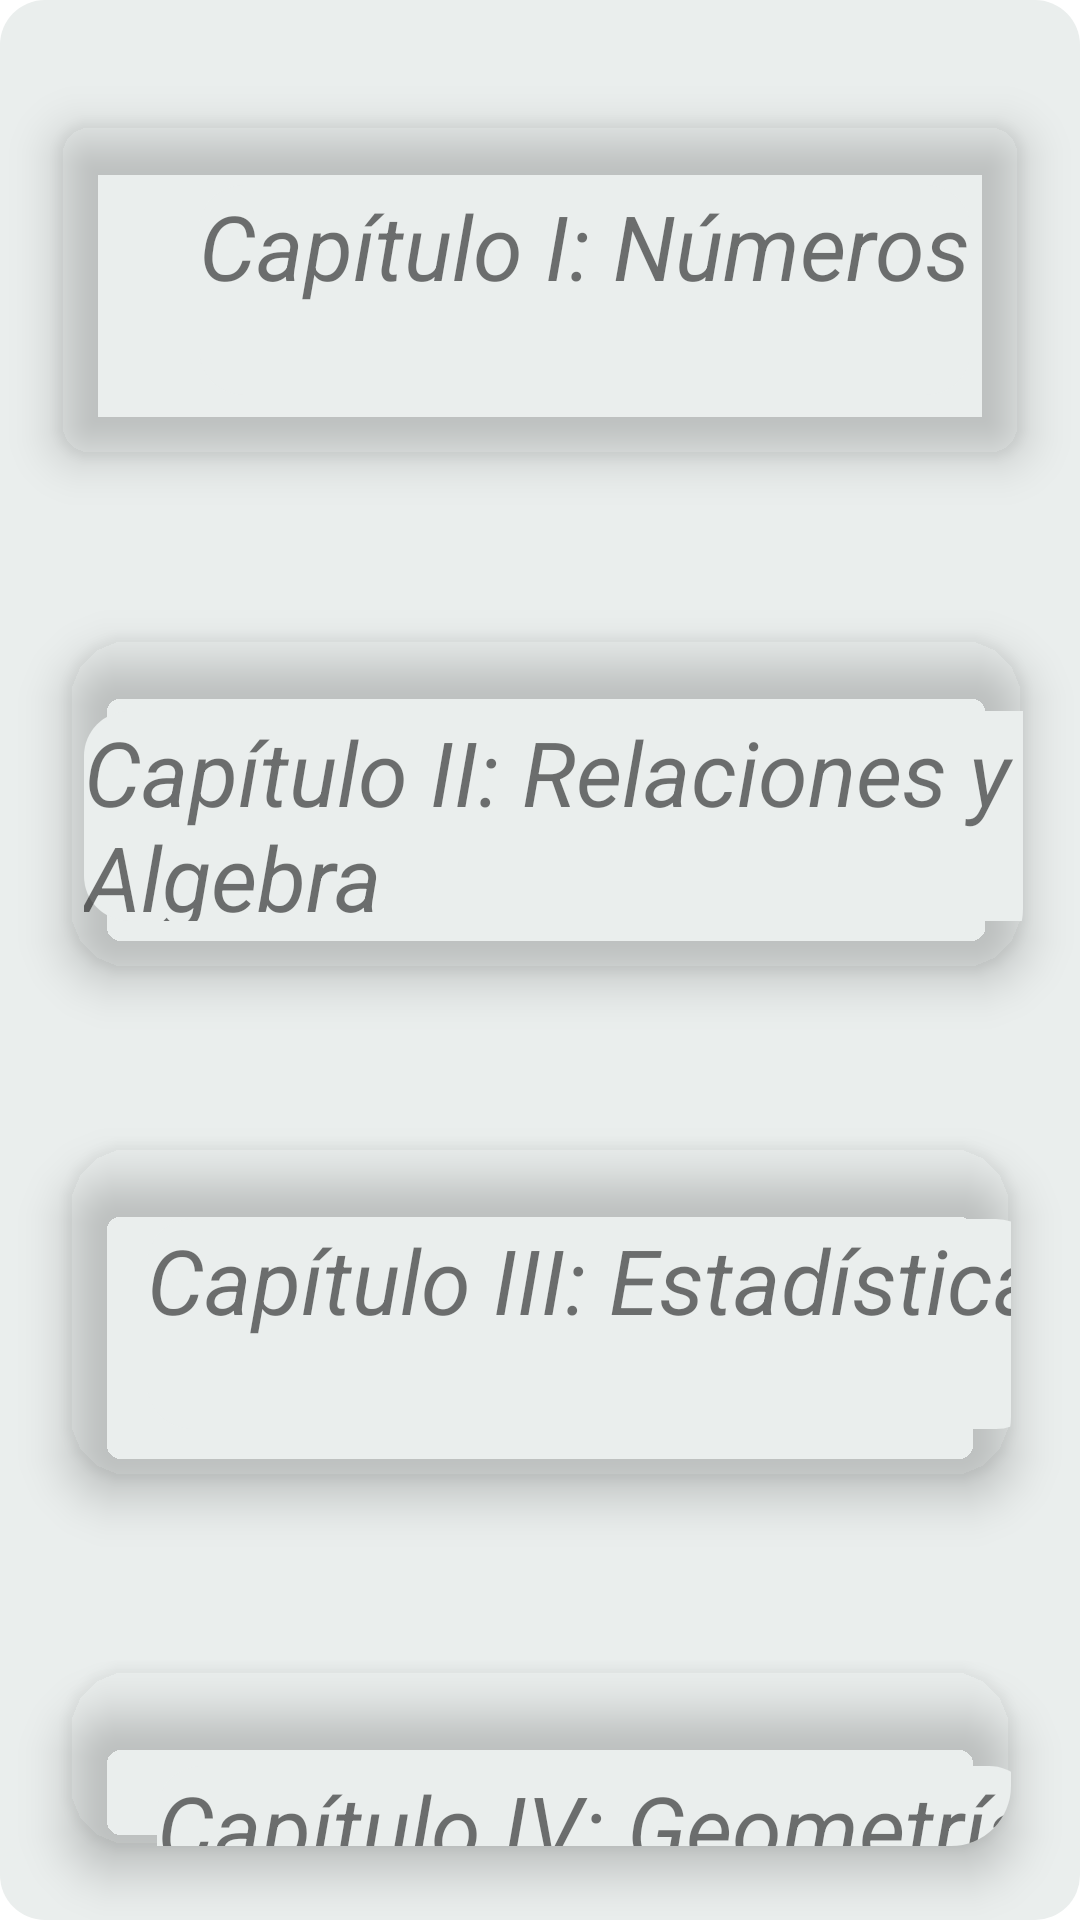

Here is an Android app screen rendered from its layout file. Give the layout XML and the strings, colors and styles it references.
<!-- AndroidManifest.xml: application theme Theme.ElprofeAdonis -->
<!-- res/layout/activity_view_atracciones2.xml -->
<?xml version="1.0" encoding="utf-8"?>
<LinearLayout xmlns:android="http://schemas.android.com/apk/res/android"
    xmlns:tools="http://schemas.android.com/tools"
    android:layout_width="match_parent"
    xmlns:app="http://schemas.android.com/apk/res-auto"
    android:orientation="vertical"
    android:background="@drawable/color_temas"
    android:layout_height="wrap_content"
    tools:context=".recyclerMenu.RecyclerActivity">


    <androidx.cardview.widget.CardView
        android:id="@+id/recycler_view_trimestres"
        android:layout_width="match_parent"
        android:layout_height="wrap_content"
        android:layout_marginTop="25dp"
        android:layout_marginBottom="5dp"
        android:layout_marginStart="8dp"
        android:layout_marginEnd="8dp"
        android:orientation="vertical"
        android:background="@drawable/color_temas"
        app:cardBackgroundColor="@android:color/transparent"
        app:cardCornerRadius="10dp"
        app:cardElevation="9dp"
        app:cardUseCompatPadding="true"
        app:layout_constraintBottom_toBottomOf="parent"
        app:layout_constraintEnd_toEndOf="parent"
        app:layout_constraintStart_toStartOf="parent"
        app:layout_constraintTop_toTopOf="parent">

        <androidx.constraintlayout.widget.ConstraintLayout
            android:layout_width="350dp"
            android:layout_height="110dp"
            android:onClick="Mensaje"
            android:paddingLeft="1dp"
            android:paddingRight="1dp">

            <TextView
                android:id="@+id/texTrimetreSetimo"
                android:layout_width="wrap_content"
                android:layout_height="70dp"
                android:layout_alignParentStart="true"
                android:layout_alignParentLeft="true"
                android:layout_centerVertical="true"
                android:layout_marginStart="4dp"
                android:layout_marginTop="20dp"
                android:background="@drawable/color_temas"
                android:text="@string/nav_I_Trimestre"
                android:textSize="30dp"
                android:textStyle="italic"
                app:layout_constraintEnd_toEndOf="parent"
                app:layout_constraintHorizontal_bias="0.477"
                app:layout_constraintStart_toStartOf="parent"
                app:layout_constraintTop_toTopOf="parent" />
        </androidx.constraintlayout.widget.ConstraintLayout>
    </androidx.cardview.widget.CardView>

    <androidx.cardview.widget.CardView
        android:id="@+id/presentacion2"
        android:layout_width="match_parent"
        android:layout_height="wrap_content"
        android:layout_marginStart="8dp"
        android:layout_marginTop="20dp"
        android:layout_marginEnd="4dp"
        android:layout_marginBottom="0dp"
        android:background="@drawable/color_temas"
        android:orientation="vertical"
        app:cardBackgroundColor="@android:color/transparent"
        app:cardCornerRadius="20dp"
        app:cardElevation="9dp"
        app:cardUseCompatPadding="true"
        app:layout_constraintBottom_toBottomOf="parent"
        app:layout_constraintEnd_toEndOf="parent"
        app:layout_constraintStart_toStartOf="parent"
        app:layout_constraintTop_toTopOf="parent">

        <androidx.constraintlayout.widget.ConstraintLayout
            android:layout_width="360dp"
            android:layout_height="110dp"
            android:onClick="Mensaje1"
            android:paddingLeft="1dp"
            android:paddingRight="1dp"
            tools:ignore="OnClick">

            <TextView
                android:id="@+id/texTrimetreSetimo3"
                android:layout_width="wrap_content"
                android:layout_height="70dp"
                android:layout_alignParentStart="true"
                android:layout_alignParentLeft="true"
                android:layout_centerVertical="true"
                android:layout_marginStart="4dp"
                android:layout_marginTop="24dp"
                android:background="@drawable/color_temas"
                android:text="@string/nav_II_Trimestre"
                android:textSize="30dp"
                android:textStyle="italic"
                app:layout_constraintEnd_toEndOf="parent"
                app:layout_constraintHorizontal_bias="0.0"
                app:layout_constraintStart_toStartOf="parent"
                app:layout_constraintTop_toTopOf="parent" />
        </androidx.constraintlayout.widget.ConstraintLayout>
    </androidx.cardview.widget.CardView>

    <androidx.cardview.widget.CardView
        android:id="@+id/presentacion3"
        android:layout_width="match_parent"
        android:layout_height="wrap_content"
        android:layout_marginTop="20dp"
        android:layout_marginBottom="5dp"
        android:layout_marginStart="8dp"
        android:layout_marginEnd="8dp"
        android:orientation="vertical"
        android:background="@drawable/color_temas"
        app:cardBackgroundColor="@android:color/transparent"
        app:cardCornerRadius="20dp"
        app:cardElevation="9dp"
        app:cardUseCompatPadding="true"
        app:layout_constraintBottom_toBottomOf="parent"
        app:layout_constraintEnd_toEndOf="parent"
        app:layout_constraintStart_toStartOf="parent"
        app:layout_constraintTop_toTopOf="parent">

        <androidx.constraintlayout.widget.ConstraintLayout
            android:layout_width="350dp"
            android:layout_height="110dp"
            android:onClick="Mensaje2"
            android:paddingLeft="1dp"
            android:paddingRight="1dp"
            tools:ignore="OnClick">

            <TextView
                android:id="@+id/texTrimetreSetimo2"
                android:layout_width="wrap_content"
                android:layout_height="70dp"
                android:layout_alignParentStart="true"
                android:layout_alignParentLeft="true"
                android:layout_centerVertical="true"
                android:layout_marginStart="4dp"
                android:layout_marginTop="24dp"
                android:background="@drawable/color_temas"
                android:text="@string/nav_III_Trimestre"
                android:textSize="30dp"
                android:textStyle="italic"
                app:layout_constraintEnd_toEndOf="parent"
                app:layout_constraintHorizontal_bias="0.458"
                app:layout_constraintStart_toStartOf="parent"
                app:layout_constraintTop_toTopOf="parent" />
        </androidx.constraintlayout.widget.ConstraintLayout>
    </androidx.cardview.widget.CardView>
    <androidx.cardview.widget.CardView
        android:id="@+id/presentacion4"
        android:layout_width="match_parent"
        android:layout_height="wrap_content"
        android:layout_marginTop="20dp"
        android:layout_marginBottom="5dp"
        android:layout_marginStart="8dp"
        android:layout_marginEnd="8dp"
        android:orientation="vertical"
        android:background="@drawable/color_temas"
        app:cardBackgroundColor="@android:color/transparent"
        app:cardCornerRadius="20dp"
        app:cardElevation="9dp"
        app:cardUseCompatPadding="true"
        app:layout_constraintBottom_toBottomOf="parent"
        app:layout_constraintEnd_toEndOf="parent"
        app:layout_constraintStart_toStartOf="parent"
        app:layout_constraintTop_toTopOf="parent">

        <androidx.constraintlayout.widget.ConstraintLayout
            android:layout_width="350dp"
            android:layout_height="110dp"
            android:onClick="Mensaje3"
            android:paddingLeft="1dp"
            android:paddingRight="1dp"
            tools:ignore="OnClick">

            <TextView
                android:id="@+id/texTrimetreSetimo1"
                android:layout_width="wrap_content"
                android:layout_height="70dp"
                android:layout_alignParentStart="true"
                android:layout_alignParentLeft="true"
                android:layout_centerVertical="true"
                android:layout_marginStart="4dp"
                android:layout_marginTop="32dp"
                android:background="@drawable/color_temas"
                android:text="@string/nav_IV_Trimestre"
                android:textSize="30dp"
                android:textStyle="italic"
                app:layout_constraintEnd_toEndOf="parent"
                app:layout_constraintHorizontal_bias="0.471"
                app:layout_constraintStart_toStartOf="parent"
                app:layout_constraintTop_toTopOf="parent" />
        </androidx.constraintlayout.widget.ConstraintLayout>
    </androidx.cardview.widget.CardView>

</LinearLayout>
<!-- resources referenced by this layout -->
<resources>
  <!-- drawable color_temas (drawable) -->
  <?xml version="1.0" encoding="utf-8"?>
  <shape xmlns:android="http://schemas.android.com/apk/res/android">
      <solid android:color="#EAEEED"/>
      <corners android:radius="15dp"/>
  
  </shape>
  <string name="nav_III_Trimestre">Capítulo III: Estadística</string>
  <string name="nav_II_Trimestre">Capítulo II: Relaciones y Algebra</string>
  <string name="nav_IV_Trimestre">Capítulo IV: Geometría</string>
  <string name="nav_I_Trimestre">Capítulo I: Números</string>
  <style name="Theme.ElprofeAdonis" parent="Theme.MaterialComponents.DayNight.NoActionBar">
          
          <item name="colorPrimary">@color/purple_500</item>
          <item name="colorPrimaryVariant">@color/purple_700</item>
          <item name="colorOnPrimary">@color/white</item>
          
          <item name="colorSecondary">@color/teal_200</item>
          <item name="colorSecondaryVariant">@color/teal_700</item>
          <item name="colorOnSecondary">@color/black</item>
          
          <item name="android:statusBarColor" tools:targetApi="l">?attr/colorPrimaryVariant</item>
          
      </style>
  <color name="purple_500">#999182</color>
  <color name="purple_700">#999182</color>
  <color name="white">#FFFFFFFF</color>
  <color name="teal_200">#FF03DAC5</color>
  <color name="teal_700">#FF018786</color>
  <color name="black">#FF000000</color>
</resources>
